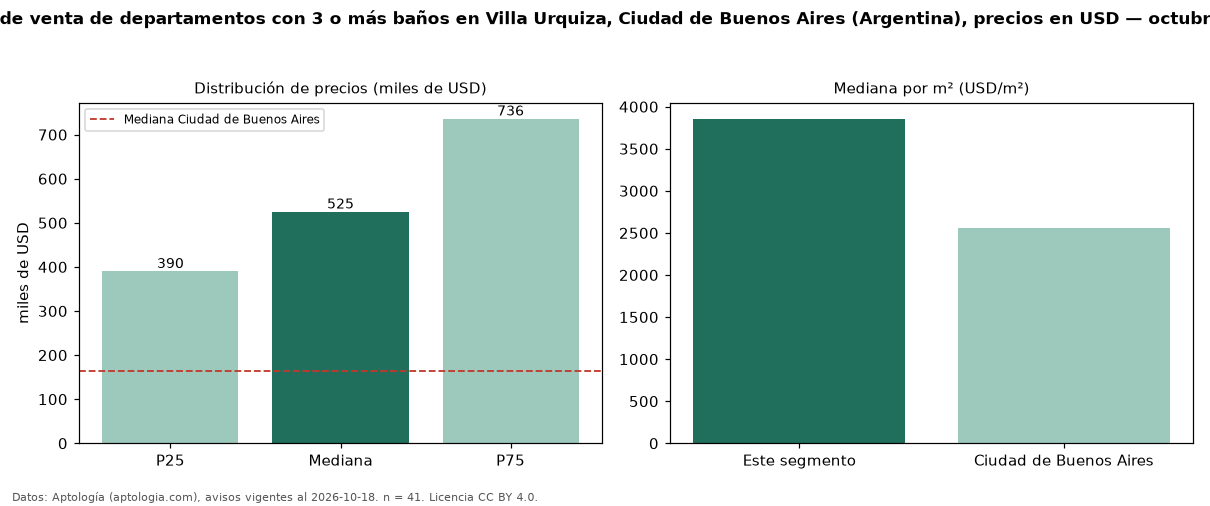

Data behind this chart, as committed beside it:
seccion, metrica, valor, moneda, n
filtro, ban3, con 3 o más baños, , 41
precio, p25, 390000, USD, 41
precio, mediana, 525000, USD, 41
precio, p75, 736000, USD, 41
precio, minimo, 174900, USD, 41
precio, maximo, 990000, USD, 41
m2, mediana_precio_m2, 3856, USD, 41
m2, area_mediana_m2, 152.0, m2, 41
banos, mediana_banos, 3.0, , 
habitaciones, 3+, 525000, USD, 41
ciudad, mediana_ciudad_referencia, 165000, USD, 
ciudad, mediana_m2_ciudad, 2558, USD, 
fuente, fecha_datos, 2026-10-18, , 
fuente, atribucion, https://www.aptologia.com/ar, , 
fuente, licencia, CC BY 4.0, , 
